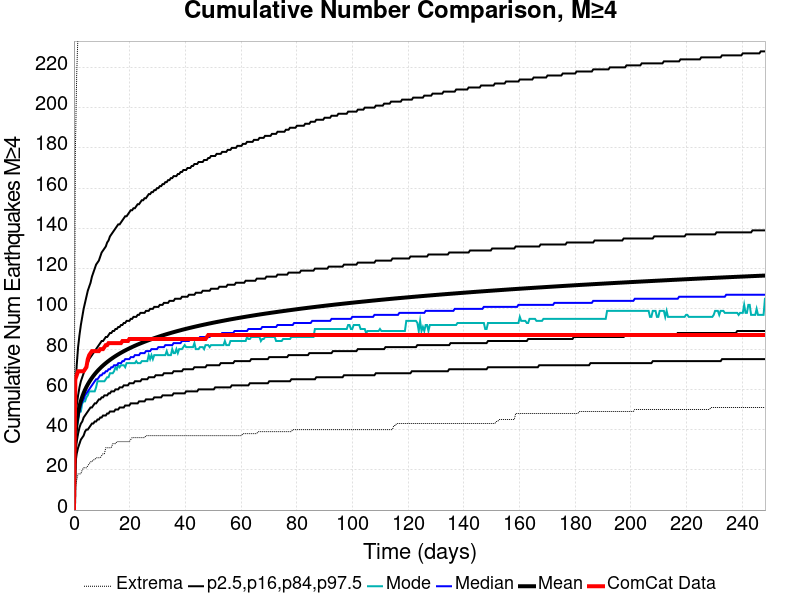

Values plotted in this chart, from the file beside it:
Time (days), ComCat Data, Simulation Mean, Simulation Median, Simulation Mode, Simulation Minimum, Simulation Maximum, 2.5 %-ile, 16 %-ile, 84 %-ile, 97.5 %-ile
0.0, 0.0, 0.0, 0.0, 0.0, 0.0, 0.0, 0.0, 0.0, 0.0, 0.0
0.4975, 65.0, 36.93, 36.0, 35.0, 11.0, 177.0, 23.0, 29.0, 44.0, 59.0
0.995, 67.0, 44.04, 42.0, 41.0, 15.0, 217.0, 28.0, 34.0, 52.0, 72.0
1.493, 69.0, 48.43, 46.0, 44.0, 18.0, 238.0, 31.0, 38.0, 57.0, 81.0
1.99, 69.0, 51.65, 49.0, 49.0, 18.0, 253.0, 33.0, 41.0, 61.0, 87.0
2.488, 69.0, 54.2, 52.0, 49.0, 18.0, 275.0, 35.0, 43.0, 64.0, 92.0
2.985, 69.0, 56.33, 54.0, 53.0, 20.0, 287.0, 36.0, 44.0, 66.0, 96.0
3.483, 69.0, 58.15, 55.0, 54.0, 21.0, 297.0, 37.0, 46.0, 68.0, 100.0
3.98, 70.0, 59.76, 57.0, 54.0, 21.0, 308.0, 39.0, 47.0, 70.0, 103.0
4.478, 71.0, 61.18, 58.0, 56.0, 21.0, 310.0, 40.0, 48.0, 72.0, 106.0
4.975, 75.0, 62.46, 59.0, 57.0, 22.0, 317.0, 40.0, 49.0, 73.0, 109.0
5.473, 77.0, 63.64, 60.0, 59.0, 23.0, 322.0, 41.0, 50.0, 75.0, 111.0
5.97, 78.0, 64.72, 61.0, 59.0, 24.0, 332.0, 42.0, 51.0, 76.0, 113.0
6.468, 79.0, 65.72, 62.0, 59.0, 24.0, 335.0, 43.0, 51.0, 77.0, 116.0
6.965, 79.0, 66.66, 63.0, 59.0, 25.0, 335.0, 43.0, 52.0, 78.0, 118.0
7.463, 79.0, 67.53, 64.0, 59.0, 25.0, 339.0, 44.0, 53.0, 79.0, 120.0
7.96, 79.0, 68.35, 65.0, 61.0, 26.0, 343.0, 44.0, 53.0, 80.0, 122.0
8.458, 79.0, 69.12, 65.0, 64.0, 26.0, 346.0, 45.0, 54.0, 81.0, 123.0
8.955, 79.0, 69.86, 66.0, 64.0, 26.0, 357.0, 45.0, 55.0, 82.0, 124.0
9.453, 80.0, 70.56, 67.0, 64.0, 26.0, 371.0, 46.0, 55.0, 83.0, 126.0
9.95, 80.0, 71.21, 67.0, 64.0, 27.0, 380.0, 46.0, 56.0, 84.0, 128.0
10.45, 80.0, 71.85, 68.0, 64.0, 28.0, 391.0, 47.0, 56.0, 84.0, 129.0
10.95, 81.0, 72.45, 68.0, 64.0, 28.0, 416.0, 47.0, 57.0, 85.0, 130.0
11.44, 82.0, 73.02, 69.0, 65.0, 31.0, 427.0, 47.0, 57.0, 86.0, 131.0
11.94, 82.0, 73.58, 69.0, 66.0, 31.0, 436.0, 48.0, 57.0, 86.0, 133.0
12.44, 83.0, 74.12, 70.0, 66.0, 31.0, 439.0, 48.0, 58.0, 87.0, 134.0
12.94, 83.0, 74.63, 70.0, 68.0, 31.0, 448.0, 49.0, 58.0, 88.0, 136.0
13.43, 83.0, 75.13, 71.0, 68.0, 31.0, 453.0, 49.0, 59.0, 88.0, 137.0
13.93, 83.0, 75.61, 71.0, 68.0, 33.0, 458.0, 49.0, 59.0, 89.0, 138.0
14.43, 83.0, 76.08, 72.0, 69.0, 33.0, 459.0, 49.0, 59.0, 89.0, 139.0
14.93, 83.0, 76.52, 72.0, 71.0, 33.0, 460.0, 50.0, 60.0, 90.0, 140.0
15.42, 83.0, 76.96, 72.0, 70.0, 34.0, 465.0, 50.0, 60.0, 90.0, 141.0
15.92, 83.0, 77.38, 73.0, 72.0, 34.0, 469.0, 50.0, 60.0, 91.0, 142.0
16.42, 83.0, 77.79, 73.0, 71.0, 34.0, 470.0, 51.0, 61.0, 91.0, 142.0
16.92, 83.0, 78.19, 73.0, 72.0, 34.0, 473.0, 51.0, 61.0, 92.0, 143.0
17.41, 84.0, 78.58, 74.0, 72.0, 34.0, 475.0, 51.0, 61.0, 92.0, 144.0
17.91, 84.0, 78.95, 74.0, 72.0, 34.0, 476.0, 51.0, 62.0, 93.0, 145.0
18.41, 84.0, 79.32, 75.0, 71.0, 34.0, 481.0, 52.0, 62.0, 93.0, 146.0
18.91, 84.0, 79.67, 75.0, 73.0, 34.0, 484.0, 52.0, 62.0, 94.0, 146.0
19.4, 84.0, 80.02, 75.0, 73.0, 34.0, 485.0, 52.0, 62.0, 94.0, 147.0
19.9, 85.0, 80.36, 75.0, 73.0, 34.0, 486.0, 52.0, 63.0, 94.0, 148.0
20.4, 85.0, 80.69, 76.0, 73.0, 35.0, 491.0, 53.0, 63.0, 95.0, 149.0
20.9, 85.0, 81.02, 76.0, 73.0, 36.0, 496.0, 53.0, 63.0, 95.0, 149.0
21.39, 85.0, 81.34, 76.0, 73.0, 36.0, 497.0, 53.0, 63.0, 96.0, 150.0
21.89, 85.0, 81.65, 77.0, 73.0, 36.0, 498.0, 53.0, 64.0, 96.0, 150.0
22.39, 85.0, 81.96, 77.0, 74.0, 36.0, 499.0, 53.0, 64.0, 96.0, 151.0
22.89, 85.0, 82.26, 77.0, 73.0, 36.0, 502.0, 53.0, 64.0, 97.0, 152.0
23.38, 85.0, 82.55, 77.0, 73.0, 36.0, 503.0, 54.0, 64.0, 97.0, 152.0
23.88, 85.0, 82.83, 78.0, 73.0, 36.0, 504.0, 54.0, 64.0, 98.0, 153.0
24.38, 85.0, 83.11, 78.0, 74.0, 36.0, 506.0, 54.0, 65.0, 98.0, 154.0
24.88, 85.0, 83.38, 78.0, 74.0, 36.0, 507.0, 54.0, 65.0, 98.0, 154.0
25.37, 85.0, 83.65, 78.0, 74.0, 36.0, 510.0, 54.0, 65.0, 98.0, 155.0
25.87, 85.0, 83.92, 79.0, 74.0, 37.0, 510.0, 55.0, 65.0, 99.0, 155.0
26.37, 85.0, 84.18, 79.0, 74.0, 37.0, 510.0, 55.0, 65.0, 99.0, 156.0
26.87, 85.0, 84.43, 79.0, 77.0, 37.0, 514.0, 55.0, 66.0, 99.0, 157.0
27.36, 85.0, 84.69, 79.0, 75.0, 37.0, 514.0, 55.0, 66.0, 100.0, 157.0
27.86, 85.0, 84.94, 80.0, 77.0, 37.0, 516.0, 55.0, 66.0, 100.0, 158.0
28.36, 85.0, 85.19, 80.0, 75.0, 37.0, 517.0, 55.0, 66.0, 100.0, 158.0
28.86, 85.0, 85.43, 80.0, 77.0, 37.0, 517.0, 56.0, 66.0, 101.0, 159.0
29.35, 85.0, 85.66, 80.0, 77.0, 37.0, 518.0, 56.0, 67.0, 101.0, 159.0
... 440 more rows
